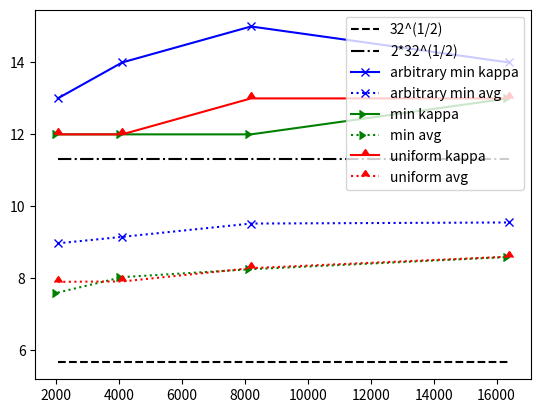

Write Python code to recreate this figure.
dx = [2,5,10,50,100]
expected_d = [32**(1-1/d) for d in dx]
expected_d2 = [2*32**(1-1/d) for d in dx]
min_rate_d= [9.52,24.22,31.12,31.69,31.60]
min_rate_max_d = [15,30,32,32,32]
min_d = [15,30,32,32,32]
min_max_d = [9,30,32,32,32]
rate_d = [8.28,24.03,31.11,31.69,31.60]
rate_max_d = [13,30,32,32,32]

tx = [16,32,64,128]
expected_t = [t**(1/2) for t in tx]
expected_t2 = [2*t**(1/2) for t in tx]
min_rate_t = [5.76,9.51,12.89,18.28]
min_rate_max_t = [8,15,19,26]
min_t = [5.95,8.25,11.71,15.55]
min_max_t=[9,12,17,22]
rate_t = [5.85,8.28,11.76,16.19]
rate_max_t = [8,13,17,22]

nx = [2048,4096,8192,16384]
expected_n = [32**(1/2) for _ in nx]
expected_n2 = [2*32**(1/2) for _ in nx]
min_rate_n = [8.97,9.15,9.52,9.55]
min_rate_max_n = [13,14,15,14]
min_n = [7.60,8.03,8.25,8.59]
min_max_n = [12,12,12,13]
rate_n = [7.90,7.91,8.28,8.6]
rate_max_n = [12,12,13,13]

import matplotlib.pyplot as plt

plt.plot(nx,expected_n,color='black',label='32^(1/2)',linestyle='--')
plt.plot(nx,expected_n2,color='black',label='2*32^(1/2)',linestyle='-.')
plt.plot(nx,min_rate_max_n,color='blue',label='arbitrary min kappa',marker='x')
plt.plot(nx,min_rate_n,color='blue',label='arbitrary min avg',marker='x',linestyle='dotted')
plt.plot(nx,min_max_n,color='green',label='min kappa',marker=5)
plt.plot(nx,min_n,color='green',label='min avg',marker=5,linestyle='dotted')
plt.plot(nx,rate_max_n,color='red',label='uniform kappa',marker=10)
plt.plot(nx,rate_n,color='red',label='uniform avg',marker=10,linestyle='dotted')
plt.legend()
plt.show()
